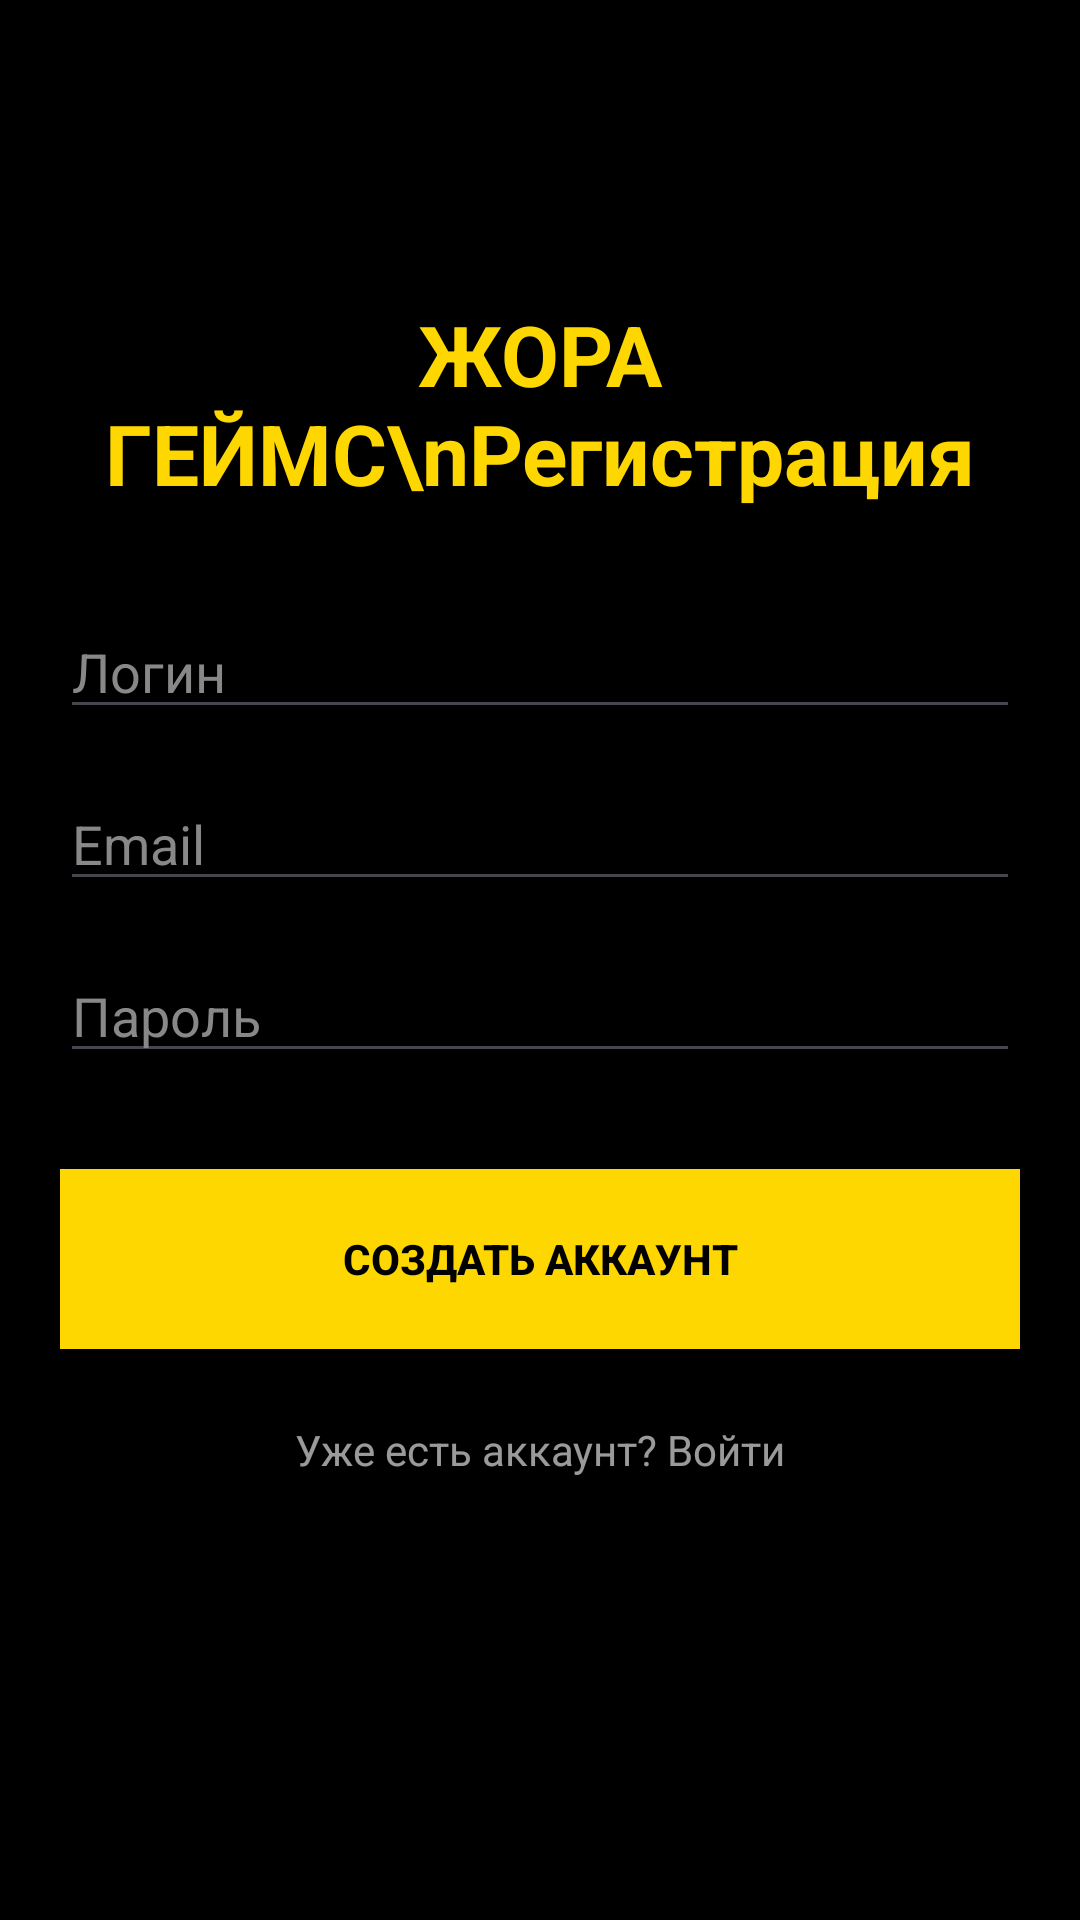

This screen was rendered from an Android layout file. Write that file and the resources it references.
<!-- AndroidManifest.xml: application theme Theme.Project2178 -->
<!-- res/layout/activity_main.xml -->
<?xml version="1.0" encoding="utf-8"?>
<androidx.constraintlayout.widget.ConstraintLayout xmlns:android="http://schemas.android.com/apk/res/android"
    xmlns:app="http://schemas.android.com/apk/res-auto"
    android:layout_width="match_parent"
    android:layout_height="match_parent"
    android:background="#000000"
    android:padding="20dp"
    android:fitsSystemWindows="true">

    <TextView
        android:id="@+id/textView2"
        android:layout_width="wrap_content"
        android:layout_height="wrap_content"
        android:text="ЖОРА ГЕЙМС\nРегистрация"
        android:textAlignment="center"
        android:textColor="#FFD700"
        android:textSize="28sp"
        android:textStyle="bold"
        app:layout_constraintBottom_toBottomOf="parent"
        app:layout_constraintEnd_toEndOf="parent"
        app:layout_constraintStart_toStartOf="parent"
        app:layout_constraintTop_toTopOf="parent"
        app:layout_constraintVertical_bias="0.15" />

    <EditText
        android:id="@+id/user_login"
        android:layout_width="match_parent"
        android:layout_height="wrap_content"
        android:layout_marginTop="32dp"
        android:hint="Логин"
        android:textColor="#FFFFFF"
        android:textColorHint="#888888"
        app:layout_constraintTop_toBottomOf="@+id/textView2" />

    <EditText
        android:id="@+id/user_email"
        android:layout_width="match_parent"
        android:layout_height="wrap_content"
        android:layout_marginTop="16dp"
        android:hint="Email"
        android:textColor="#FFFFFF"
        android:textColorHint="#888888"
        app:layout_constraintTop_toBottomOf="@+id/user_login" />

    <EditText
        android:id="@+id/user_password"
        android:layout_width="match_parent"
        android:layout_height="wrap_content"
        android:layout_marginTop="16dp"
        android:hint="Пароль"
        android:inputType="textPassword"
        android:textColor="#FFFFFF"
        android:textColorHint="#888888"
        app:layout_constraintTop_toBottomOf="@+id/user_email" />

    <androidx.appcompat.widget.AppCompatButton
        android:id="@+id/button"
        android:layout_width="match_parent"
        android:layout_height="60dp"
        android:layout_marginTop="32dp"
        android:background="#FFD700"
        android:text="Создать аккаунт"
        android:textColor="#000000"
        android:textStyle="bold"
        app:layout_constraintTop_toBottomOf="@+id/user_password" />

    <TextView
        android:id="@+id/link_to_reg"
        android:layout_width="wrap_content"
        android:layout_height="wrap_content"
        android:layout_marginTop="24dp"
        android:text="Уже есть аккаунт? Войти"
        android:textColor="#A5F0ECEC"
        app:layout_constraintEnd_toEndOf="parent"
        app:layout_constraintStart_toStartOf="parent"
        app:layout_constraintTop_toBottomOf="@+id/button" />

</androidx.constraintlayout.widget.ConstraintLayout>
<!-- resources referenced by this layout -->
<resources>
  <style name="Theme.Project2178" parent="Base.Theme.Project2178" />
  <style name="Base.Theme.Project2178" parent="Theme.Material3.DayNight.NoActionBar">
          
          
      </style>
</resources>
